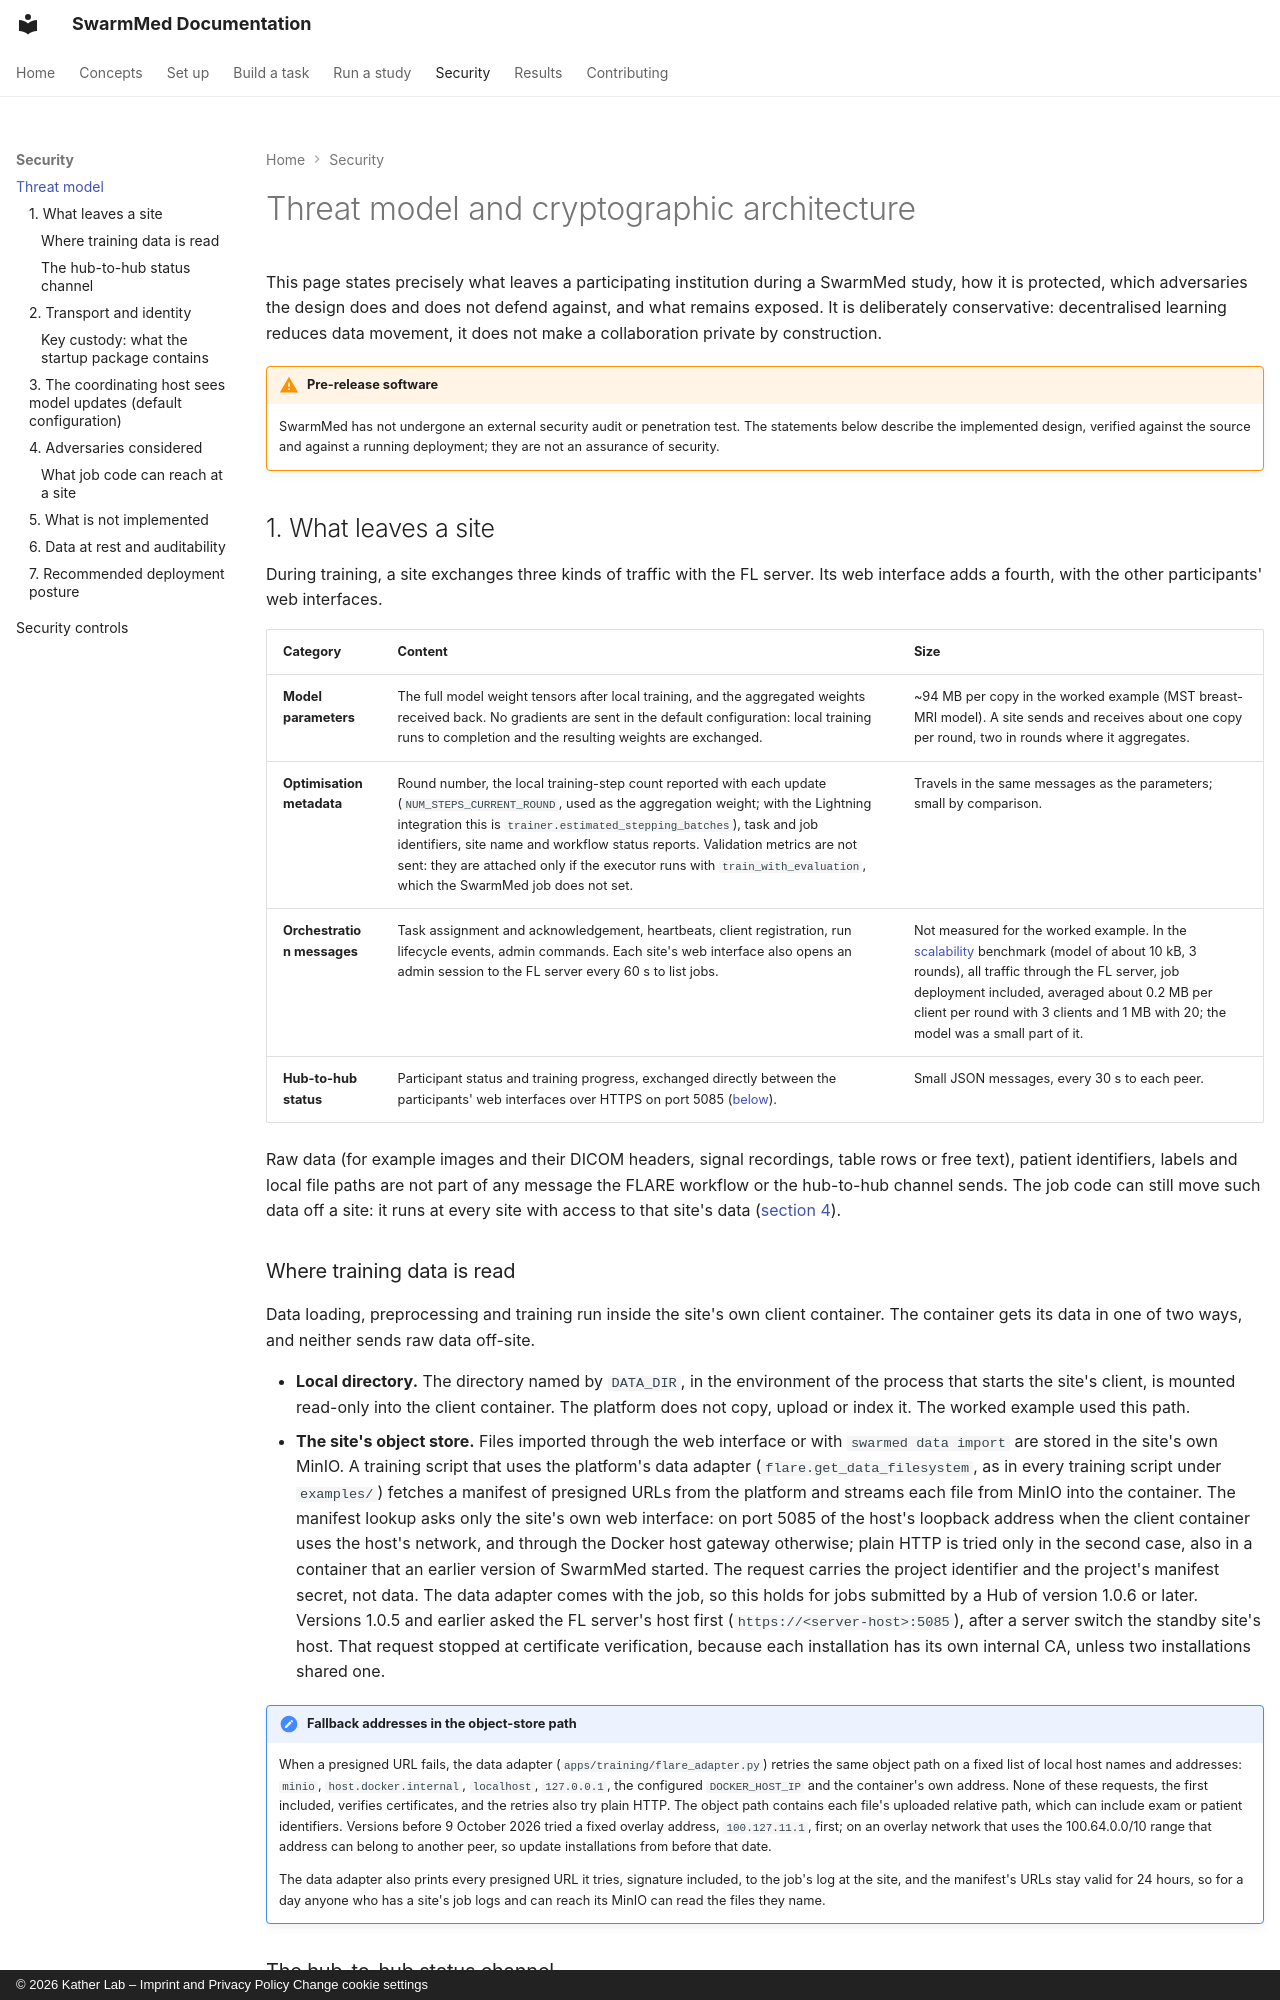

repository: KatherLab/SwarmMed · page: threat-model/index.html · generator: mkdocs · copyright: © 2026 Kather Lab – Imprint and Privacy Policy Change cookie settings

---
title: Threat model
description: What SwarmMed protects, what it assumes, and what remains exposed.
---

# Threat model and cryptographic architecture

This page states precisely what leaves a participating institution during a SwarmMed
study, how it is protected, which adversaries the design does and does not defend
against, and what remains exposed. It is deliberately conservative: decentralised
learning reduces data movement, it does not make a collaboration private by
construction.

!!! warning "Pre-release software"
    SwarmMed has not undergone an external security audit or penetration test.
    The statements below describe the implemented design, verified against the
    source and against a running deployment; they are not an assurance of security.

## 1. What leaves a site

During training, a site exchanges three kinds of traffic with the FL server. Its
web interface adds a fourth, with the other participants' web interfaces.

| Category | Content | Size |
|---|---|---|
| **Model parameters** | The full model weight tensors after local training, and the aggregated weights received back. No gradients are sent in the default configuration: local training runs to completion and the resulting weights are exchanged. | ~94 MB per copy in the worked example (MST breast-MRI model). A site sends and receives about one copy per round, two in rounds where it aggregates. |
| **Optimisation metadata** | Round number, the local training-step count reported with each update (`NUM_STEPS_CURRENT_ROUND`, used as the aggregation weight; with the Lightning integration this is `trainer.estimated_stepping_batches`), task and job identifiers, site name and workflow status reports. Validation metrics are not sent: they are attached only if the executor runs with `train_with_evaluation`, which the SwarmMed job does not set. | Travels in the same messages as the parameters; small by comparison. |
| **Orchestration messages** | Task assignment and acknowledgement, heartbeats, client registration, run lifecycle events, admin commands. Each site's web interface also opens an admin session to the FL server every 60 s to list jobs. | Not measured for the worked example. In the [scalability](scalability.md) benchmark (model of about 10 kB, 3 rounds), all traffic through the FL server, job deployment included, averaged about 0.2 MB per client per round with 3 clients and 1 MB with 20; the model was a small part of it. |
| **Hub-to-hub status** | Participant status and training progress, exchanged directly between the participants' web interfaces over HTTPS on port 5085 ([below](#the-hub-to-hub-status-channel)). | Small JSON messages, every 30 s to each peer. |

Raw data (for example images and their DICOM headers, signal recordings, table rows or
free text), patient identifiers, labels and local file paths are not part of any
message the FLARE workflow or the hub-to-hub channel sends. The job code
can still move such data off a site: it runs at every site with access to that
site's data ([section 4](#4-adversaries-considered)).

### Where training data is read

Data loading, preprocessing and training run inside the site's own client
container. The container gets its data in one of two ways, and neither sends raw
data off-site.

* **Local directory.** The directory named by `DATA_DIR`, in the environment of the
  process that starts the site's client, is mounted read-only into the client
  container. The platform does not copy, upload or index it. The worked example
  used this path.
* **The site's object store.** Files imported through the web interface or with
  `swarmed data import` are stored in the site's own MinIO. A training script that
  uses the platform's data adapter (`flare.get_data_filesystem`, as in every
  training script under `examples/`) fetches a manifest of presigned URLs from the platform and
  streams each file from MinIO into the container. The manifest lookup asks only
  the site's own web interface: on port 5085 of the host's loopback address when
  the client container uses the host's network, and through the Docker host
  gateway otherwise; plain HTTP is tried only in the second case, also in a
  container that an earlier version of SwarmMed started. The request carries the
  project identifier and the project's manifest secret, not data. The data
  adapter comes with the job, so this holds for jobs submitted by a Hub of
  version 1.0.6 or later. Versions 1.0.5 and earlier asked the FL server's host
  first (`https://<server-host>:5085`), after a server switch the standby site's
  host. That request stopped at certificate verification, because each
  installation has its own internal CA, unless two installations shared one.

!!! note "Fallback addresses in the object-store path"
    When a presigned URL fails, the data adapter (`apps/training/flare_adapter.py`)
    retries the same object path on a fixed list of local host names and
    addresses: `minio`, `host.docker.internal`, `localhost`, `127.0.0.1`, the
    configured `DOCKER_HOST_IP` and the container's own address. None of these
    requests, the first included, verifies certificates, and the retries also try
    plain HTTP. The object path contains each file's uploaded relative path, which
    can include exam or patient identifiers. Versions before 9 October 2026 tried a
    fixed overlay address, `100.127.11.1`, first; on an overlay network that uses
    the 100.64.0.0/10 range that address can belong to another peer, so update
    installations from before that date.

    The data adapter also prints every presigned URL it tries, signature
    included, to the job's log at the site, and the manifest's URLs stay valid
    for 24 hours, so for a day anyone who has a site's job logs and can reach its
    MinIO can read the files they name.
